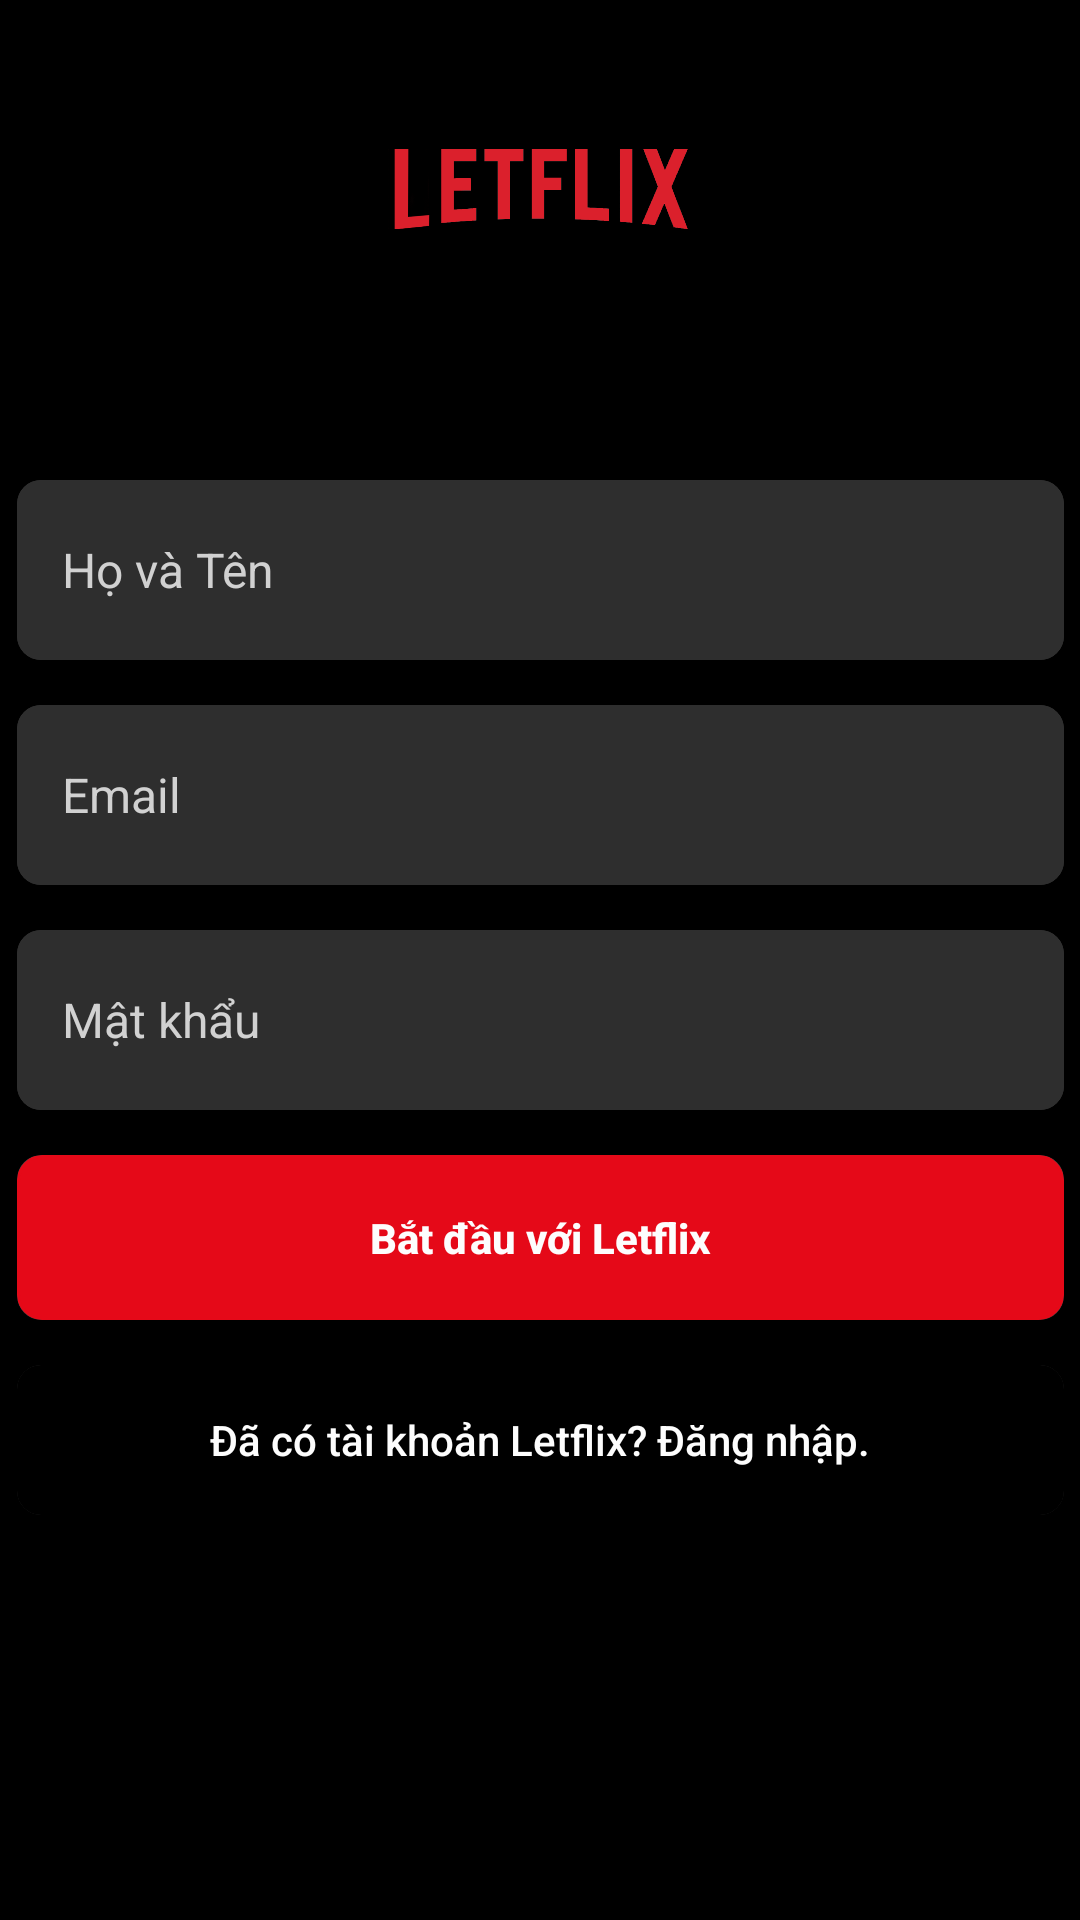

The Android layout XML behind this screen, and the referenced resources:
<!-- AndroidManifest.xml: activity theme Theme.AppCompat.NoActionBar -->
<!-- res/layout/activity_signup.xml -->
<?xml version="1.0" encoding="utf-8"?>
<androidx.constraintlayout.widget.ConstraintLayout xmlns:android="http://schemas.android.com/apk/res/android"
    xmlns:app="http://schemas.android.com/apk/res-auto"
    xmlns:tools="http://schemas.android.com/tools"
    android:layout_width="match_parent"
    android:layout_height="match_parent"
    android:background="#000000"
    tools:context=".SignupActivity">

    <ImageView
        android:id="@+id/backBtn"
        android:layout_width="wrap_content"
        android:layout_height="43dp"
        android:src="@drawable/ic_baseline_arrow_back_24"
        app:layout_constraintBottom_toBottomOf="@+id/imageView3"
        app:layout_constraintEnd_toEndOf="parent"
        app:layout_constraintHorizontal_bias="0.068"
        app:layout_constraintStart_toStartOf="parent"
        app:layout_constraintTop_toTopOf="parent"
        app:layout_constraintVertical_bias="0.85">

    </ImageView>

    <ImageView
        android:id="@+id/imageView3"
        android:layout_width="100dp"
        android:layout_height="54dp"
        android:layout_marginTop="36dp"
        android:src="@drawable/textlogo"
        app:layout_constraintEnd_toEndOf="parent"
        app:layout_constraintHorizontal_bias="0.498"
        app:layout_constraintStart_toStartOf="parent"
        app:layout_constraintTop_toTopOf="parent">

    </ImageView>

    <androidx.cardview.widget.CardView
        android:id="@+id/cardView"
        android:layout_width="349dp"
        android:layout_height="60dp"
        android:layout_marginTop="70dp"
        app:cardCornerRadius="8dp"
        app:layout_constraintEnd_toEndOf="parent"
        app:layout_constraintStart_toStartOf="parent"
        app:layout_constraintTop_toBottomOf="@+id/imageView3">

        <com.google.android.material.textfield.TextInputEditText
            android:id="@+id/namebox"
            android:layout_width="match_parent"
            android:layout_height="match_parent"
            android:background="#2e2e2e"
            android:hint="Họ và Tên"
            android:defaultFocusHighlightEnabled="true"
            android:inputType="textPersonName"
            android:paddingHorizontal="15dp"
            android:textColor="#c3c3c3"
            android:textColorHint="#d1d1d1"
            android:textSize="16dp"/>
    </androidx.cardview.widget.CardView>

    <androidx.cardview.widget.CardView
        android:id="@+id/cardView1"
        android:layout_width="349dp"
        android:layout_height="60dp"
        android:layout_marginTop="15dp"
        app:cardCornerRadius="8dp"
        app:layout_constraintEnd_toEndOf="parent"
        app:layout_constraintStart_toStartOf="parent"
        app:layout_constraintTop_toBottomOf="@+id/cardView">

        <com.google.android.material.textfield.TextInputEditText
            android:id="@+id/emailBox"
            android:layout_width="match_parent"
            android:layout_height="match_parent"
            android:background="#2e2e2e"
            android:hint="Email"
            android:defaultFocusHighlightEnabled="true"
            android:inputType="textEmailAddress"
            android:paddingHorizontal="15dp"
            android:textColor="#c3c3c3"
            android:textSize="16dp"
            android:textColorHint="#d1d1d1" />
    </androidx.cardview.widget.CardView>

    <androidx.cardview.widget.CardView
        android:id="@+id/cardView2"
        android:layout_width="349dp"
        android:layout_height="60dp"
        android:layout_marginTop="15dp"
        app:cardCornerRadius="8dp"
        app:layout_constraintEnd_toEndOf="parent"
        app:layout_constraintStart_toStartOf="parent"
        app:layout_constraintTop_toBottomOf="@+id/cardView1">

        <com.google.android.material.textfield.TextInputEditText
            android:id="@+id/passwordBox"
            android:layout_width="match_parent"
            android:layout_height="match_parent"
            android:background="#2e2e2e"
            android:hint="Mật khẩu"
            android:ems="10"
            android:inputType="textPassword"
            android:paddingHorizontal="15dp"
            android:textColor="#c3c3c3"
            android:textSize="16dp"
            android:textColorHint="#d1d1d1" />
    </androidx.cardview.widget.CardView>


    <androidx.cardview.widget.CardView
        android:id="@+id/cardView3"
        android:layout_width="349dp"
        android:layout_height="55dp"
        android:layout_marginTop="15dp"
        app:cardCornerRadius="8dp"
        app:layout_constraintEnd_toEndOf="parent"
        app:layout_constraintStart_toStartOf="parent"
        app:layout_constraintTop_toBottomOf="@+id/cardView2">

        <Button
            android:id="@+id/loginbtn"
            android:layout_width="match_parent"
            android:layout_height="match_parent"
            android:textAllCaps="false"
            android:text="Bắt đầu với Letflix"
            android:textStyle="bold"
            android:textColor="#fdfdfd"
            android:background="@drawable/roundedcornerred"/>
    </androidx.cardview.widget.CardView>

    <androidx.cardview.widget.CardView
        android:layout_width="349dp"
        android:layout_height="50dp"
        android:layout_marginTop="15dp"
        app:cardCornerRadius="8dp"
        app:layout_constraintEnd_toEndOf="parent"
        app:layout_constraintStart_toStartOf="parent"
        app:layout_constraintTop_toBottomOf="@+id/cardView3">

        <Button
            android:id="@+id/createBtn"
            android:layout_width="match_parent"
            android:layout_height="match_parent"
            android:textAllCaps="false"
            android:text="Đã có tài khoản Letflix? Đăng nhập."
            android:textColor="#fdfdfd"
            android:background="#000000"/>
    </androidx.cardview.widget.CardView>
























































































</androidx.constraintlayout.widget.ConstraintLayout>
<!-- resources referenced by this layout -->
<resources>
  <!-- drawable roundedcornerred (drawable) -->
  <?xml version="1.0" encoding="utf-8"?>
  <shape xmlns:android="http://schemas.android.com/apk/res/android">
      <solid android:color="#e50918">
      </solid>
      <stroke android:color="#e50918" android:width="1dp"></stroke>
      <corners
          android:topLeftRadius="8dp"
          android:topRightRadius="8dp"
          android:bottomLeftRadius="8dp"
          android:bottomRightRadius="8dp">
  
      </corners>
  </shape>
  <!-- drawable textlogo: png bitmap (drawable, 13923 bytes) -->
</resources>
